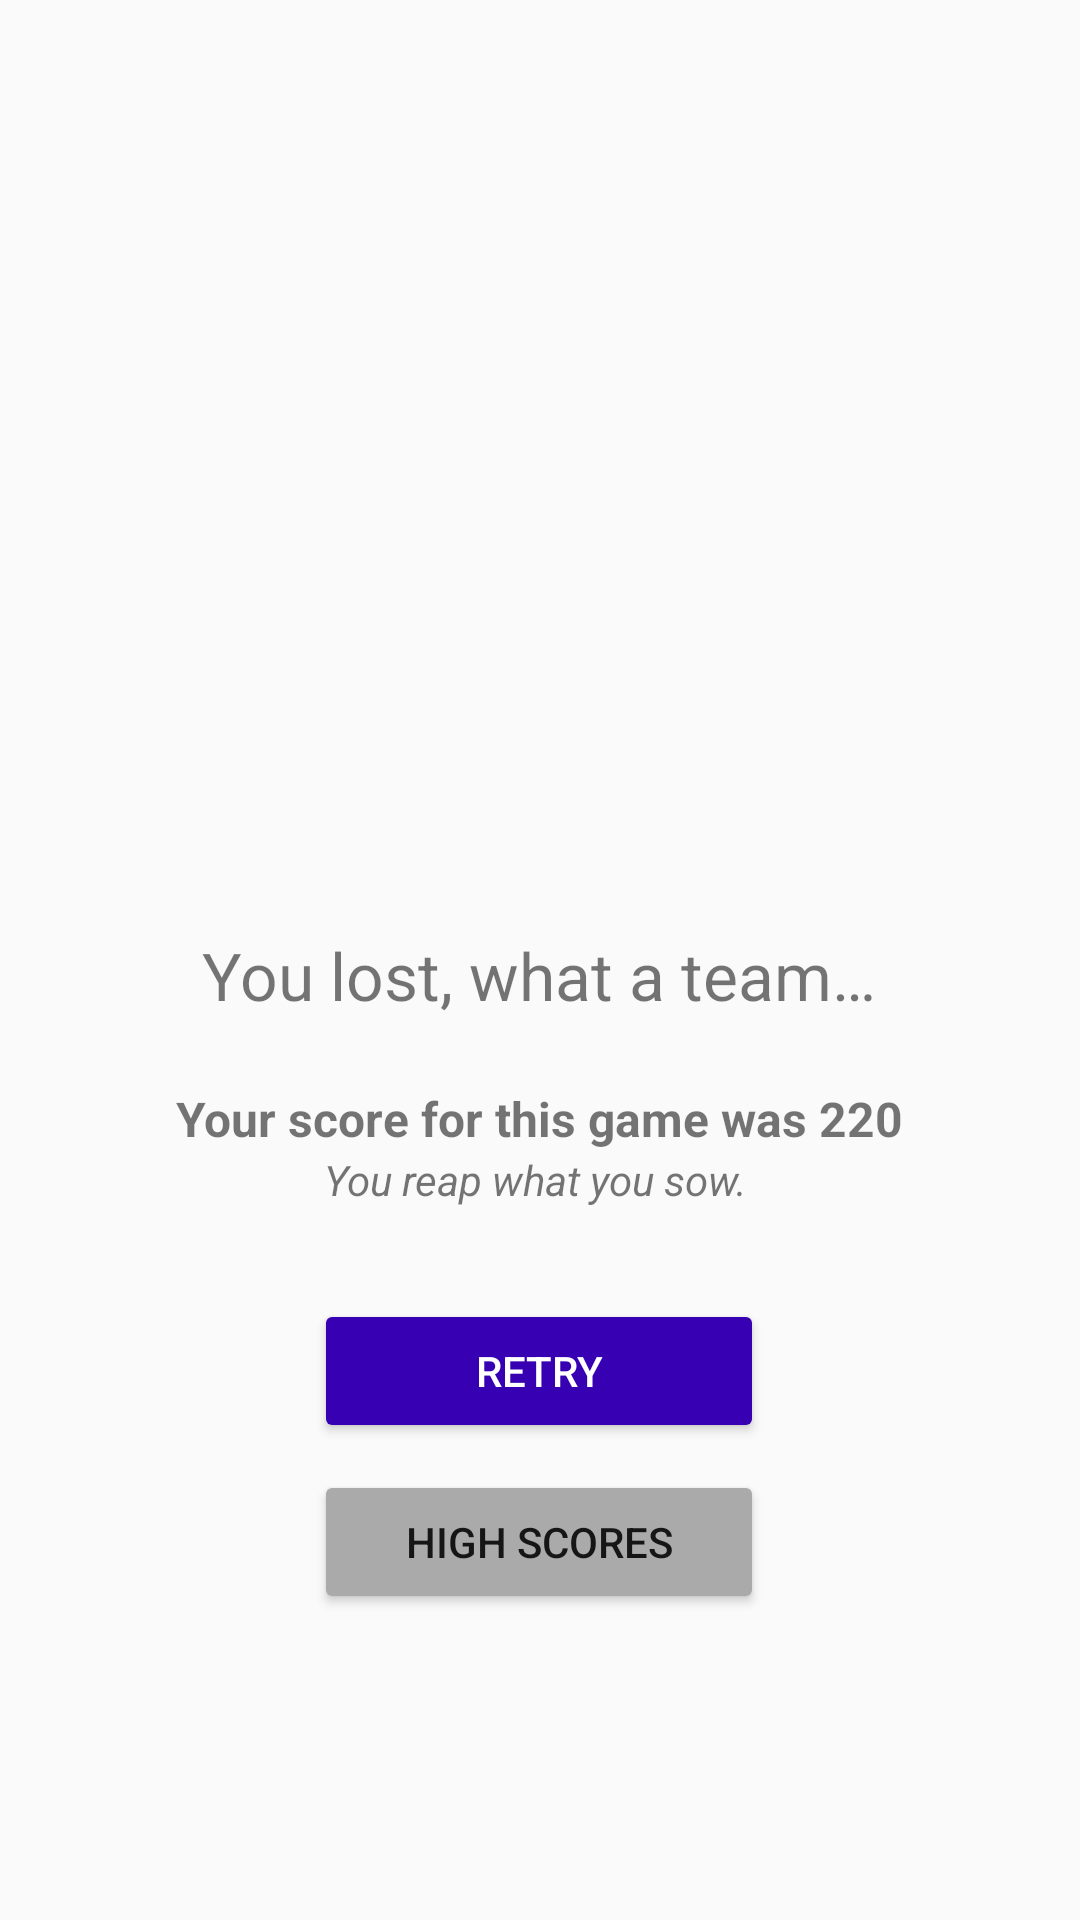

Here is an Android app screen rendered from its layout file. Give the layout XML and the strings, colors and styles it references.
<!-- AndroidManifest.xml: application theme AppTheme -->
<!-- res/layout/fragment_game_over.xml -->
<?xml version="1.0" encoding="utf-8"?>
<layout xmlns:tools="http://schemas.android.com/tools"
    xmlns:android="http://schemas.android.com/apk/res/android"
    xmlns:app="http://schemas.android.com/apk/res-auto">

    <androidx.constraintlayout.widget.ConstraintLayout
            android:layout_width="match_parent"
            android:layout_height="match_parent"
            tools:context=".GameOverFragment">

        <TextView
                android:id="@+id/gameOverTitle"
                android:layout_width="wrap_content"
                android:layout_height="wrap_content"
                android:layout_marginLeft="10dp"
                android:layout_marginRight="10dp"
                android:text="@string/game_over_title"
                android:textSize="22sp"
                app:layout_constraintBottom_toBottomOf="parent"
                app:layout_constraintEnd_toEndOf="parent"
                app:layout_constraintHorizontal_bias="0.496"
                app:layout_constraintStart_toStartOf="parent"
                app:layout_constraintTop_toTopOf="parent" android:layout_marginTop="10dp"/>

        <TextView
                android:id="@+id/gameOverScoreInformation"
                android:layout_width="wrap_content"
                android:layout_height="wrap_content"
                android:text="@string/game_won_score_information"
                android:textSize="16sp"
                android:textStyle="bold"
                app:layout_constraintBottom_toBottomOf="parent"
                app:layout_constraintEnd_toEndOf="parent"
                app:layout_constraintStart_toStartOf="parent"
                app:layout_constraintTop_toBottomOf="@+id/gameOverTitle"
                app:layout_constraintVertical_bias="0.07999998"/>

        <TextView
                android:id="@+id/gameOverTroll"
                android:layout_width="wrap_content"
                android:layout_height="wrap_content"
                android:text="@string/game_over_subtitle"
                android:textStyle="italic"
                app:layout_constraintBottom_toBottomOf="parent"
                app:layout_constraintEnd_toEndOf="parent"
                app:layout_constraintHorizontal_bias="0.494"
                app:layout_constraintStart_toStartOf="parent"
                app:layout_constraintTop_toBottomOf="@+id/gameOverScoreInformation"
                app:layout_constraintVertical_bias="0.0"/>

        <Button
                android:id="@+id/gameOverRetryButton"
                android:layout_width="150dp"
                android:layout_height="wrap_content"
                android:backgroundTint="@color/purple_700"
                android:text="@string/game_over_retry"
                app:layout_constraintBottom_toBottomOf="parent"
                app:layout_constraintEnd_toEndOf="parent"
                app:layout_constraintHorizontal_bias="0.498"
                app:layout_constraintStart_toStartOf="parent"
                app:layout_constraintTop_toBottomOf="@+id/gameOverTroll"
                app:layout_constraintVertical_bias="0.16000003" android:textColor="@android:color/white"/>

        <Button
                android:id="@+id/gameWonHighScoreButton"
                android:layout_width="150dp"
                android:layout_height="wrap_content"
                android:backgroundTint="@android:color/darker_gray"
                android:text="@string/high_scores_button"
                app:layout_constraintBottom_toBottomOf="parent"
                app:layout_constraintEnd_toEndOf="parent"
                app:layout_constraintHorizontal_bias="0.498"
                app:layout_constraintStart_toStartOf="parent"
                app:layout_constraintTop_toBottomOf="@+id/gameOverRetryButton"
                app:layout_constraintVertical_bias="0.07999998"/>
    </androidx.constraintlayout.widget.ConstraintLayout>

</layout>
<!-- resources referenced by this layout -->
<resources>
  <color name="purple_700">#FF3700B3</color>
  <string name="game_over_retry">Retry</string>
  <string name="game_over_subtitle">You reap what you sow.</string>
  <string name="game_over_title">You lost, what a team…</string>
  <string name="game_won_score_information">Your score for this game was 220</string>
  <string name="high_scores_button">High Scores</string>
  <style name="AppTheme" parent="Theme.AppCompat.Light.DarkActionBar">
        
        <item name="colorPrimary">@color/colorPrimary</item>
        <item name="colorPrimaryDark">@color/colorPrimary</item>
        <item name="colorAccent">@color/colorOnPrimary</item>
    </style>
  <color name="colorPrimary">@color/purple_500</color>
  <color name="colorOnPrimary">@color/white</color>
  <color name="purple_500">#FF6200EE</color>
  <color name="white">#FFFFFFFF</color>
</resources>
